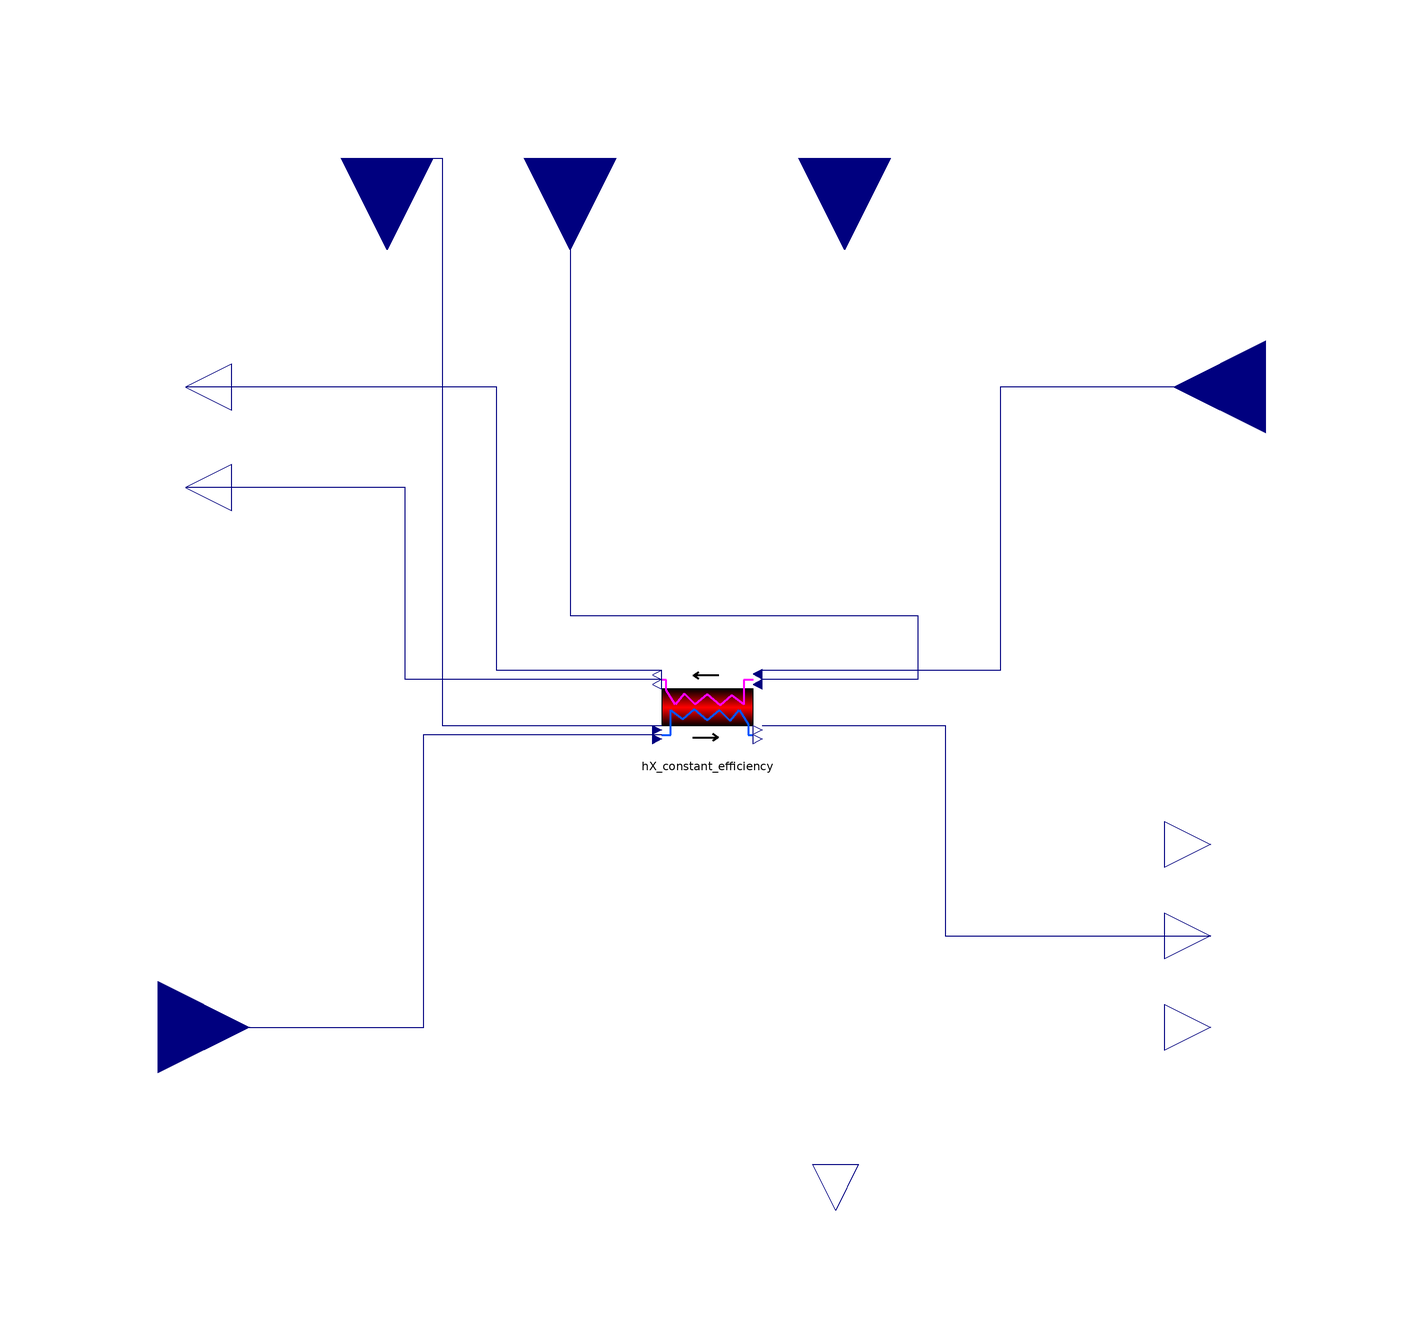

The Modelica model whose source follows is shown above as a component diagram (icons at their Placement, wires along their Line points).

model AHU_Cross_flow

  parameter Modelica.Units.SI.Efficiency HX_eff = 0.8 "Heat exchanger efficiency";
  
  
  constant Modelica.Units.SI.SpecificHeatCapacity C_air = 1005 "[J/K.kg]";
  constant Modelica.Units.SI.Density Rho_air =  1.204 "kg/m3";
  
  
  Modelica.Blocks.Interfaces.RealInput T_air_ext(unit="C") annotation(
    Placement(visible = true, transformation(origin = {-120, -70}, extent = {{-20, -20}, {20, 20}}, rotation = 0), iconTransformation(origin = {-110, -70}, extent = {{-10, -10}, {10, 10}}, rotation = 0)));
  Modelica.Blocks.Interfaces.RealInput T_extracted(unit="C") annotation(
    Placement(visible = true, transformation(origin = {122, 70}, extent = {{20, -20}, {-20, 20}}, rotation = 0), iconTransformation(origin = {110, 70}, extent = {{10, -10}, {-10, 10}}, rotation = 0)));
  Modelica.Blocks.Interfaces.RealOutput T_blown(unit="C") annotation(
    Placement(visible = true, transformation(origin = {110, -70}, extent = {{-10, -10}, {10, 10}}, rotation = 0), iconTransformation(origin = {110, -70}, extent = {{-10, -10}, {10, 10}}, rotation = 0)));
  Modelica.Blocks.Interfaces.RealOutput T_exhaust(unit="C") annotation(
    Placement(visible = true, transformation(origin = {-114, 70}, extent = {{10, -10}, {-10, 10}}, rotation = 0), iconTransformation(origin = {-110, 70}, extent = {{10, -10}, {-10, 10}}, rotation = 0)));
  Modelica.Blocks.Interfaces.RealInput Ctrl_m_blown_air(unit="kg/s") annotation(
    Placement(visible = true, transformation(origin = {-70, 120}, extent = {{-20, -20}, {20, 20}}, rotation = -90), iconTransformation(origin = {-70, 110}, extent = {{-10, -10}, {10, 10}}, rotation = -90)));
  Modelica.Blocks.Interfaces.RealInput Ctrl_m_extracted(unit="kg/s") annotation(
    Placement(visible = true, transformation(origin = {-30, 120}, extent = {{-20, -20}, {20, 20}}, rotation = -90), iconTransformation(origin = {-30, 110}, extent = {{-10, -10}, {10, 10}}, rotation = -90)));
  Modelica.Blocks.Interfaces.RealOutput m_exhaust(unit="kg/s") annotation(
    Placement(visible = true, transformation(origin = {-114, 48}, extent = {{10, -10}, {-10, 10}}, rotation = 0), iconTransformation(origin = {-110, 50}, extent = {{10, -10}, {-10, 10}}, rotation = 0)));
  Modelica.Blocks.Interfaces.RealOutput m_blown(unit="kg/s") annotation(
    Placement(visible = true, transformation(origin = {110, -50}, extent = {{-10, -10}, {10, 10}}, rotation = 0), iconTransformation(origin = {110, -50}, extent = {{-10, -10}, {10, 10}}, rotation = 0)));
  Modelica.Blocks.Interfaces.RealInput Tset_hot_blown(unit="C") annotation(
    Placement(visible = true, transformation(origin = {30, 120}, extent = {{-20, -20}, {20, 20}}, rotation = -90), iconTransformation(origin = {30, 110}, extent = {{-10, -10}, {10, 10}}, rotation = -90)));
  Modelica.Blocks.Interfaces.RealOutput Heat_to_stream(unit = "W") annotation(
    Placement(visible = true, transformation(origin = {28, -110}, extent = {{-10, -10}, {10, 10}}, rotation = -90), iconTransformation(origin = {50, -90}, extent = {{-10, -10}, {10, 10}}, rotation = -90)));
  Modelica.Blocks.Interfaces.RealOutput Heat_to_building(unit = "W") annotation(
    Placement(visible = true, transformation(origin = {110, -30}, extent = {{-10, -10}, {10, 10}}, rotation = 0), iconTransformation(origin = {110, -30}, extent = {{-10, -10}, {10, 10}}, rotation = 0)));


  BuildingRC.HVAC.HX_constant_efficiency hX_constant_efficiency(Cold_fluid_cap = C_air, Efficiency = HX_eff, Hot_fluid_cap = C_air)  annotation(
    Placement(visible = true, transformation(origin = {0, 0}, extent = {{-10, -10}, {10, 10}}, rotation = 0)));
equation

  if hX_constant_efficiency.T_cold_out < Tset_hot_blown then
    Heat_to_stream = m_blown * C_air * (Tset_hot_blown - hX_constant_efficiency.T_cold_out);
    T_blown = Tset_hot_blown;
    else
    Heat_to_stream = 0;
    T_blown = hX_constant_efficiency.T_cold_out;
  end if;
  
  Heat_to_building = m_blown * C_air * (T_blown - T_extracted);
  
  connect(T_extracted, hX_constant_efficiency.T_hot_in) annotation(
    Line(points = {{122, 70}, {64, 70}, {64, 8}, {12, 8}}, color = {0, 0, 127}));
  connect(hX_constant_efficiency.T_hot_out, T_exhaust) annotation(
    Line(points = {{-10, 8}, {-46, 8}, {-46, 70}, {-114, 70}}, color = {0, 0, 127}));
  connect(T_air_ext, hX_constant_efficiency.T_cold_in) annotation(
    Line(points = {{-120, -70}, {-62, -70}, {-62, -6}, {-10, -6}}, color = {0, 0, 127}));
  connect(Ctrl_m_blown_air, hX_constant_efficiency.m_cold_in) annotation(
    Line(points = {{-70, 120}, {-58, 120}, {-58, -4}, {-10, -4}}, color = {0, 0, 127}));
  connect(Ctrl_m_extracted, hX_constant_efficiency.m_hot_in) annotation(
    Line(points = {{-30, 120}, {-30, 20}, {46, 20}, {46, 6}, {12, 6}}, color = {0, 0, 127}));
  connect(hX_constant_efficiency.m_cold_out, m_blown) annotation(
    Line(points = {{12, -4}, {52, -4}, {52, -50}, {110, -50}}, color = {0, 0, 127}));
  connect(hX_constant_efficiency.m_hot_out, m_exhaust) annotation(
    Line(points = {{-10, 6}, {-66, 6}, {-66, 48}, {-114, 48}}, color = {0, 0, 127}));
protected
  annotation(
    Icon(graphics = {Rectangle(fillColor = {222, 222, 222}, fillPattern = FillPattern.Solid, extent = {{-100, 80}, {100, -80}}), Rectangle(fillColor = {222, 222, 222},fillPattern = FillPattern.HorizontalCylinder, extent = {{-20, 80}, {20, -80}}), Ellipse(origin = {-66, -48}, extent = {{-24, 24}, {24, -24}}), Line(origin = {-47.863, -36.1654}, points = {{-19, 12}, {19, 12}, {19, -12}, {5, -12}}), Ellipse(origin = {-66, -48}, fillColor = {167, 167, 167}, fillPattern = FillPattern.Solid, extent = {{-14, 14}, {14, -14}}), Ellipse(origin = {68, 46}, extent = {{-24, 24}, {24, -24}}), Ellipse(origin = {68, 46}, fillColor = {167, 167, 167}, fillPattern = FillPattern.Solid, extent = {{-14, 14}, {14, -14}}), Line(origin = {50, 57}, points = {{20, 13}, {-20, 13}, {-20, -13}, {-6, -13}}), Rectangle(origin = {50, -51}, fillColor = {217, 67, 67}, fillPattern = FillPattern.Solid, extent = {{-10, 29}, {10, -29}}), Rectangle(origin = {70, -51}, fillColor = {3, 125, 255}, fillPattern = FillPattern.Solid, extent = {{-10, 29}, {10, -29}}), Line(origin = {50, -51}, rotation = -90, points = {{0, 7}, {0, -7}}, thickness = 1), Line(origin = {50.3669, -50.6331}, rotation = 180, points = {{0, 7}, {0, -7}}, thickness = 1), Line(origin = {70.9148, -51}, rotation = -90, points = {{0, 7}, {0, -7}}, thickness = 1)}));
end AHU_Cross_flow;